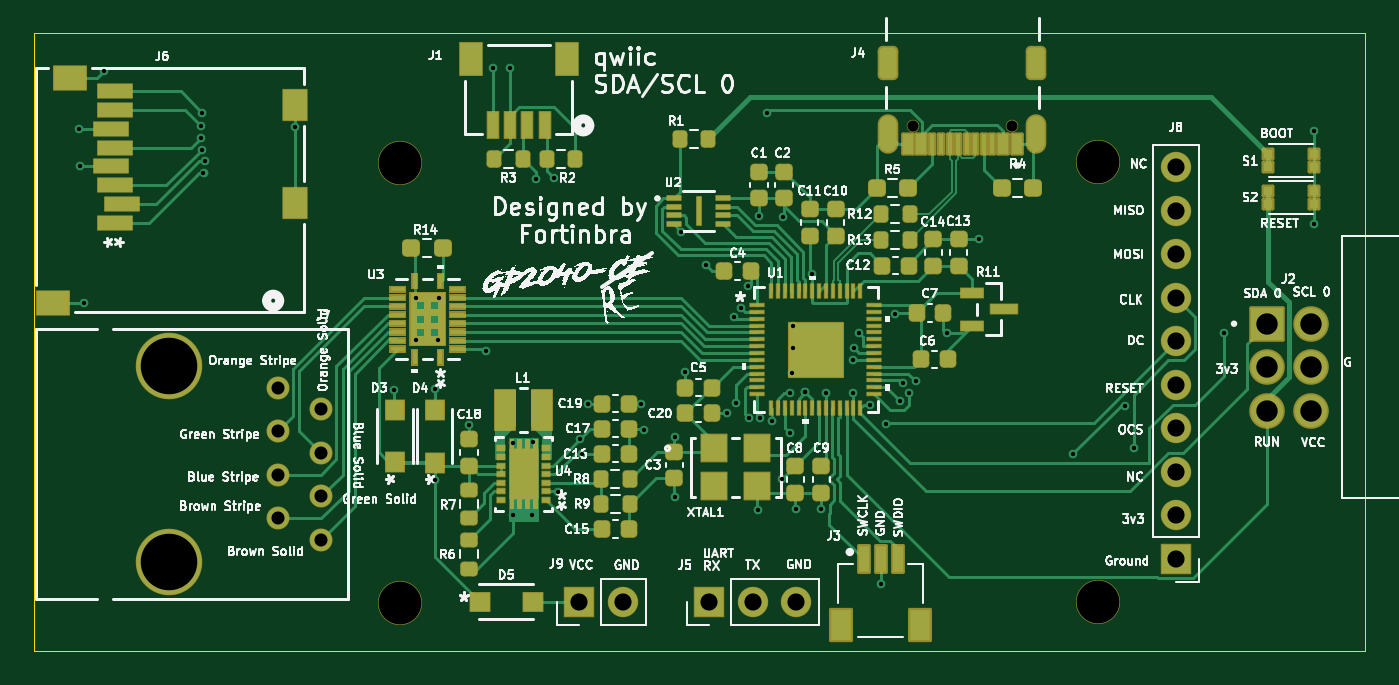
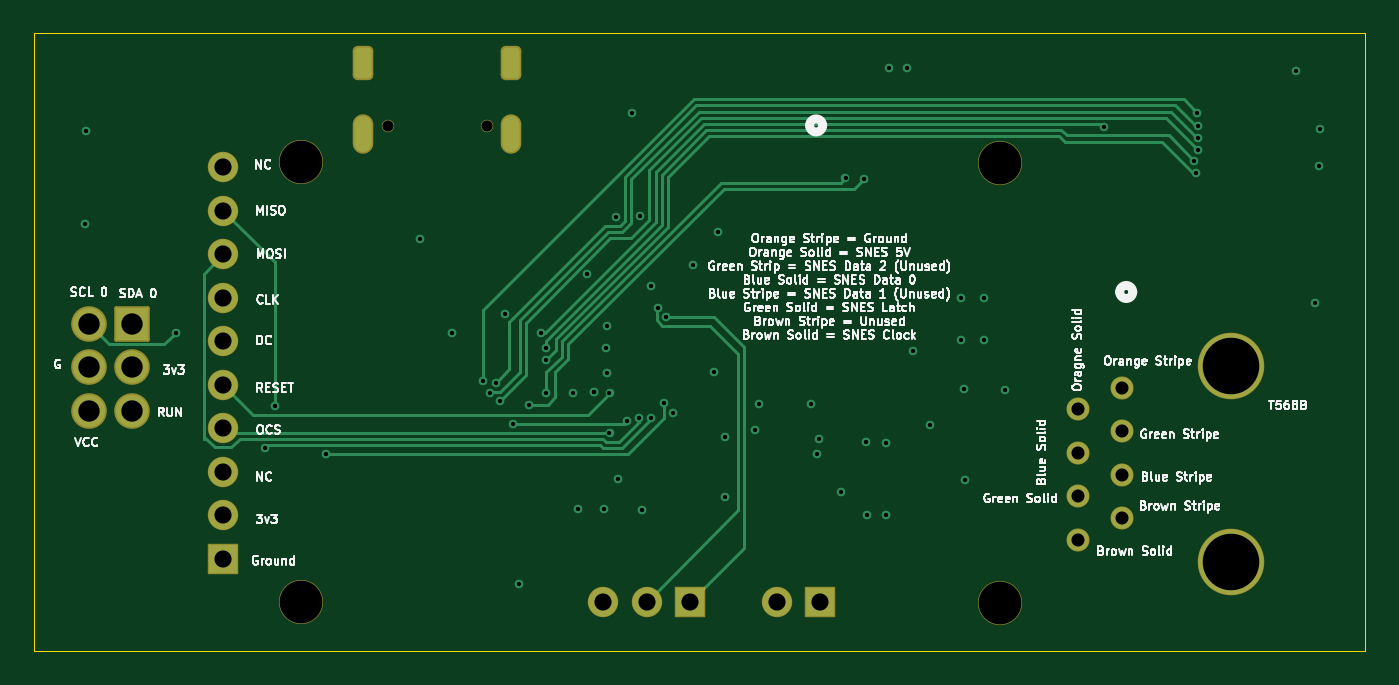
Circuit board: 13 layer files. Board 77.7 x 36.1 mm.
- bottom_copper: GP2040-RE-B_Cu.gbr (12654 bytes)
- bottom_mask: GP2040-RE-B_Mask.gbr (2845 bytes)
- paste: GP2040-RE-B_Paste.gbr (452 bytes)
- bottom_silk: GP2040-RE-B_Silkscreen.gbr (161631 bytes)
- outline: GP2040-RE-Edge_Cuts.gbr (606 bytes)
- top_copper: GP2040-RE-F_Cu.gbr (51342 bytes)
- top_mask: GP2040-RE-F_Mask.gbr (18001 bytes)
- paste: GP2040-RE-F_Paste.gbr (17634 bytes)
- top_silk: GP2040-RE-F_Silkscreen.gbr (1873103 bytes)
- inner_copper: GP2040-RE-In1_Cu.gbr (110094 bytes)
- inner_copper: GP2040-RE-In2_Cu.gbr (124625 bytes)
- drill: GP2040-RE-NPTH.drl (480 bytes)
- drill: GP2040-RE-PTH.drl (2620 bytes)

=== bottom_copper: GP2040-RE-B_Cu.gbr (12654 bytes, source omitted) ===
=== bottom_mask: GP2040-RE-B_Mask.gbr (2845 bytes, source withheld) ===
=== paste: GP2040-RE-B_Paste.gbr ===
%TF.GenerationSoftware,KiCad,Pcbnew,8.0.2*%
%TF.CreationDate,2024-06-01T22:09:34-05:00*%
%TF.ProjectId,GP2040-RE,47503230-3430-42d5-9245-2e6b69636164,rev?*%
%TF.SameCoordinates,Original*%
%TF.FileFunction,Paste,Bot*%
%TF.FilePolarity,Positive*%
%FSLAX46Y46*%
G04 Gerber Fmt 4.6, Leading zero omitted, Abs format (unit mm)*
G04 Created by KiCad (PCBNEW 8.0.2) date 2024-06-01 22:09:34*
%MOMM*%
%LPD*%
G01*
G04 APERTURE LIST*
G04 APERTURE END LIST*
M02*

=== bottom_silk: GP2040-RE-B_Silkscreen.gbr (161631 bytes, source omitted) ===
=== outline: GP2040-RE-Edge_Cuts.gbr ===
%TF.GenerationSoftware,KiCad,Pcbnew,8.0.2*%
%TF.CreationDate,2024-06-01T22:09:35-05:00*%
%TF.ProjectId,GP2040-RE,47503230-3430-42d5-9245-2e6b69636164,rev?*%
%TF.SameCoordinates,Original*%
%TF.FileFunction,Profile,NP*%
%FSLAX46Y46*%
G04 Gerber Fmt 4.6, Leading zero omitted, Abs format (unit mm)*
G04 Created by KiCad (PCBNEW 8.0.2) date 2024-06-01 22:09:35*
%MOMM*%
%LPD*%
G01*
G04 APERTURE LIST*
%TA.AperFunction,Profile*%
%ADD10C,0.050000*%
%TD*%
G04 APERTURE END LIST*
D10*
X80264000Y-68580000D02*
X157976000Y-68580000D01*
X157976000Y-104648000D01*
X80264000Y-104648000D01*
X80264000Y-68580000D01*
M02*

=== top_copper: GP2040-RE-F_Cu.gbr (51342 bytes, source omitted) ===
=== top_mask: GP2040-RE-F_Mask.gbr (18001 bytes, source omitted) ===
=== paste: GP2040-RE-F_Paste.gbr (17634 bytes, source omitted) ===
=== top_silk: GP2040-RE-F_Silkscreen.gbr (1873103 bytes, source omitted) ===
=== inner_copper: GP2040-RE-In1_Cu.gbr (110094 bytes, source omitted) ===
=== inner_copper: GP2040-RE-In2_Cu.gbr (124625 bytes, source omitted) ===
=== drill: GP2040-RE-NPTH.drl ===
M48
; DRILL file {KiCad 8.0.2} date 2024-06-01T22:09:40-0500
; FORMAT={-:-/ absolute / inch / decimal}
; #@! TF.CreationDate,2024-06-01T22:09:40-05:00
; #@! TF.GenerationSoftware,Kicad,Pcbnew,8.0.2
; #@! TF.FileFunction,NonPlated,1,4,NPTH
FMAT,2
INCH
; #@! TA.AperFunction,NonPlated,NPTH,ComponentDrill
T1C0.0256
; #@! TA.AperFunction,NonPlated,NPTH,ComponentDrill
T2C0.0984
%
G90
G05
T1
X5.1795Y-2.9134
X5.4071Y-2.9134
T2
X4.0Y-3.0
X4.0Y-4.01
X5.6051Y-2.9976
X5.6051Y-4.0076
M30

=== drill: GP2040-RE-PTH.drl ===
M48
; DRILL file {KiCad 8.0.2} date 2024-06-01T22:09:40-0500
; FORMAT={-:-/ absolute / inch / decimal}
; #@! TF.CreationDate,2024-06-01T22:09:40-05:00
; #@! TF.GenerationSoftware,Kicad,Pcbnew,8.0.2
; #@! TF.FileFunction,Plated,1,4,PTH
FMAT,2
INCH
; #@! TA.AperFunction,Plated,PTH,ViaDrill
T1C0.0100
; #@! TA.AperFunction,Plated,PTH,ComponentDrill
T2C0.0236
; #@! TA.AperFunction,Plated,PTH,ComponentDrill
T3C0.0300
; #@! TA.AperFunction,Plated,PTH,ComponentDrill
T4C0.0394
; #@! TA.AperFunction,Plated,PTH,ComponentDrill
T5C0.0492
; #@! TA.AperFunction,Plated,PTH,ComponentDrill
T6C0.1300
%
G90
G05
T1
X3.2634Y-2.9201
X3.2654Y-3.0067
X3.2748Y-3.3205
X3.3193Y-2.7882
X3.5431Y-2.9412
X3.5436Y-2.9142
X3.5448Y-2.9684
X3.5461Y-2.8835
X3.5488Y-3.0212
X3.5523Y-2.9944
X3.76Y-2.9153
X3.987Y-3.5209
X4.0366Y-3.4055
X4.037Y-3.3102
X4.0799Y-3.7272
X4.0815Y-3.5189
X4.089Y-3.4051
X4.0898Y-3.3091
X4.1594Y-3.6012
X4.1985Y-3.4308
X4.2138Y-2.7807
X4.2543Y-2.7807
X4.2606Y-3.8091
X4.2614Y-3.6421
X4.3051Y-3.8091
X4.3071Y-3.6409
X4.3122Y-3.0354
X4.3543Y-3.0343
X4.3642Y-3.7544
X4.4146Y-3.6335
X4.4197Y-3.6677
X4.4331Y-3.5524
X4.5539Y-3.5531
X4.5626Y-3.6122
X4.6319Y-3.6283
X4.6323Y-3.7673
X4.6469Y-3.1572
X4.6555Y-3.4803
X4.7039Y-3.2335
X4.7516Y-3.5748
X4.7673Y-3.3523
X4.7724Y-3.55
X4.7849Y-3.3318
X4.8016Y-3.2819
X4.8022Y-3.586
X4.8228Y-3.7976
X4.8256Y-3.1209
X4.8291Y-3.585
X4.8441Y-2.8839
X4.8555Y-3.5921
X4.878Y-3.7256
X4.8819Y-3.1236
X4.8969Y-3.528
X4.8969Y-3.619
X4.9024Y-3.4819
X4.9031Y-3.3748
X4.9039Y-3.4248
X4.9098Y-3.7937
X4.9323Y-3.5252
X4.9323Y-3.5252
X4.9484Y-3.2543
X4.9693Y-3.7945
X4.9799Y-3.528
X5.0417Y-3.4512
X5.0417Y-3.5287
X5.0433Y-3.4236
X5.0548Y-3.3897
X5.0811Y-3.5543
X5.1059Y-3.9657
X5.1177Y-3.5981
X5.1382Y-3.3469
X5.1496Y-3.5469
X5.1578Y-3.5039
X5.1705Y-3.528
X5.187Y-3.5012
X5.2583Y-3.3909
X5.3319Y-3.1744
X5.5484Y-3.6675
X5.6661Y-3.5571
X5.6882Y-3.6535
X5.8945Y-3.3894
X6.1012Y-2.9256
X6.1016Y-3.1382
T3
X3.719Y-3.5155
X3.719Y-3.6155
X3.719Y-3.7155
X3.719Y-3.8155
X3.819Y-3.5655
X3.819Y-3.6655
X3.819Y-3.7655
X3.819Y-3.8655
T4
X4.4129Y-4.0078
X4.5129Y-4.0078
X4.7116Y-4.0078
X4.8116Y-4.0078
X4.9116Y-4.0078
X5.7846Y-3.0091
X5.7846Y-3.1091
X5.7846Y-3.2091
X5.7846Y-3.3091
X5.7846Y-3.4091
X5.7846Y-3.5091
X5.7846Y-3.6091
X5.7846Y-3.7091
X5.7846Y-3.8091
X5.7846Y-3.9091
T5
X5.9941Y-3.3685
X5.9941Y-3.4685
X5.9941Y-3.5685
X6.0941Y-3.3685
X6.0941Y-3.4685
X6.0941Y-3.5685
T6
X3.469Y-3.4655
X3.469Y-3.9155
T2
G00X5.1232Y-2.7843
M15
G01X5.1232Y-2.7528
M16
G05
G00X5.1232Y-2.9547
M15
G01X5.1232Y-2.9114
M16
G05
G00X5.4634Y-2.7843
M15
G01X5.4634Y-2.7528
M16
G05
G00X5.4634Y-2.9547
M15
G01X5.4634Y-2.9114
M16
G05
M30

